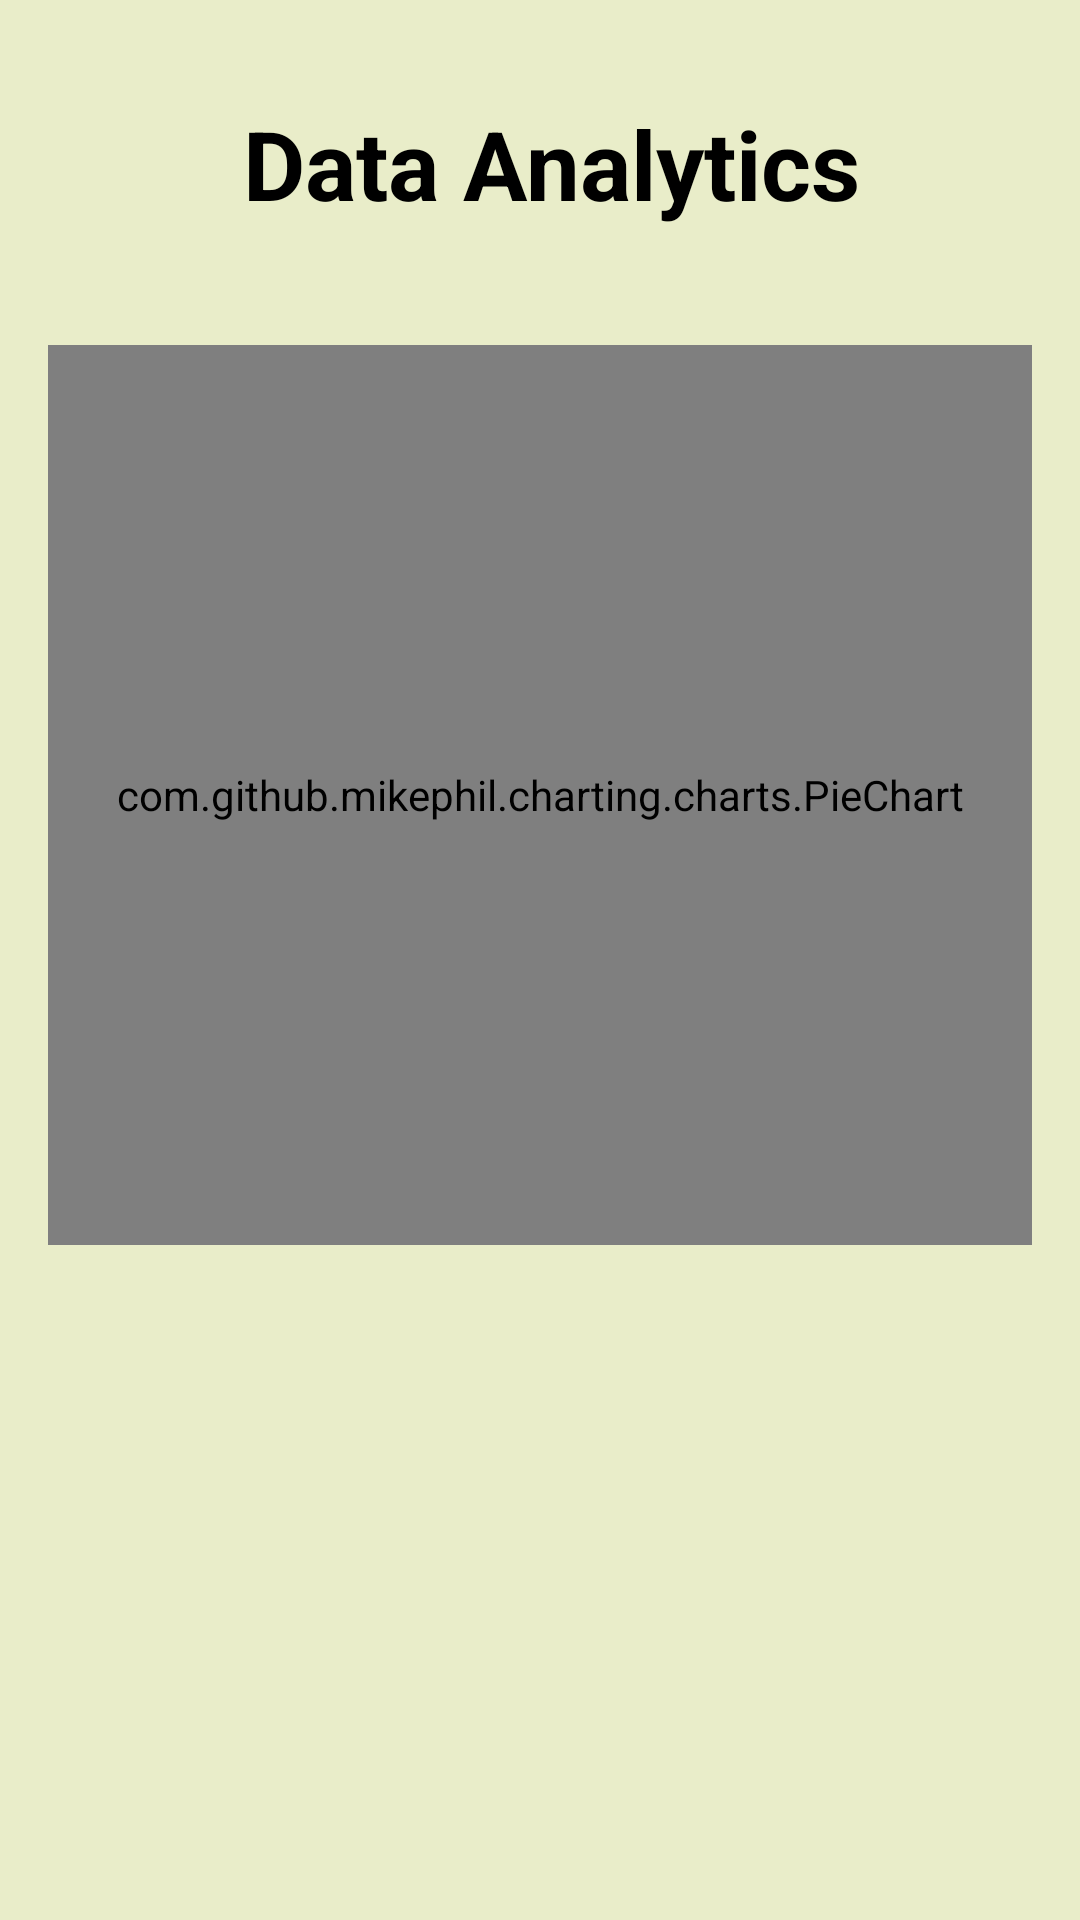

The Android layout XML behind this screen, and the referenced resources:
<!-- AndroidManifest.xml: application theme Theme.ObjectOwl -->
<!-- res/layout/activity_data_analytics_page.xml -->
<?xml version="1.0" encoding="utf-8"?>
<androidx.drawerlayout.widget.DrawerLayout
    xmlns:android="http://schemas.android.com/apk/res/android"
    xmlns:tools="http://schemas.android.com/tools"
    android:id="@+id/drawer_layout"
    android:layout_width="match_parent"
    android:layout_height="match_parent"
    android:background="#FFE9EDC9"
    tools:context=".MainActivity">

    
    <LinearLayout
        android:layout_width="match_parent"
        android:layout_height="match_parent"
        android:orientation="vertical">

        
        <RelativeLayout
            android:layout_width="match_parent"
            android:layout_height="wrap_content"
            android:padding="16dp">

            <ImageButton
                android:id="@+id/returnButton"
                android:layout_width="50dp"
                android:layout_height="50dp"
                android:layout_marginTop="17dp"
                android:background="@android:color/transparent"
                android:padding="5dp"
                android:scaleType="fitCenter"
                android:src="@drawable/back_icon"
                tools:ignore="SpeakableTextPresentCheck" />

            <TextView
                android:id="@+id/textViewTitle"
                android:layout_width="wrap_content"
                android:layout_height="wrap_content"
                android:text="Data Analytics"
                android:textSize="32sp"
                android:textColor="#FF000000"
                android:layout_marginStart="15dp"
                android:textStyle="bold"
                android:scaleType="fitCenter"
                android:layout_toEndOf="@id/returnButton"
                android:layout_alignTop="@id/returnButton"
                android:layout_alignBottom="@id/returnButton" />
        </RelativeLayout>

            <RelativeLayout
                android:layout_width="match_parent"
                android:layout_height="wrap_content"
                android:padding="16dp">

                <com.github.mikephil.charting.charts.PieChart
                    android:id="@+id/pieChart"
                    android:layout_width="match_parent"
                    android:layout_height="300dp"
                    android:layout_centerInParent="true" />

            </RelativeLayout>
    </LinearLayout>

</androidx.drawerlayout.widget.DrawerLayout>
<!-- resources referenced by this layout -->
<resources>
  <style name="Theme.ObjectOwl" parent="Base.Theme.ObjectOwl" />
  <style name="Base.Theme.ObjectOwl" parent="Theme.Material3.DayNight.NoActionBar">
          
          
      </style>
</resources>
